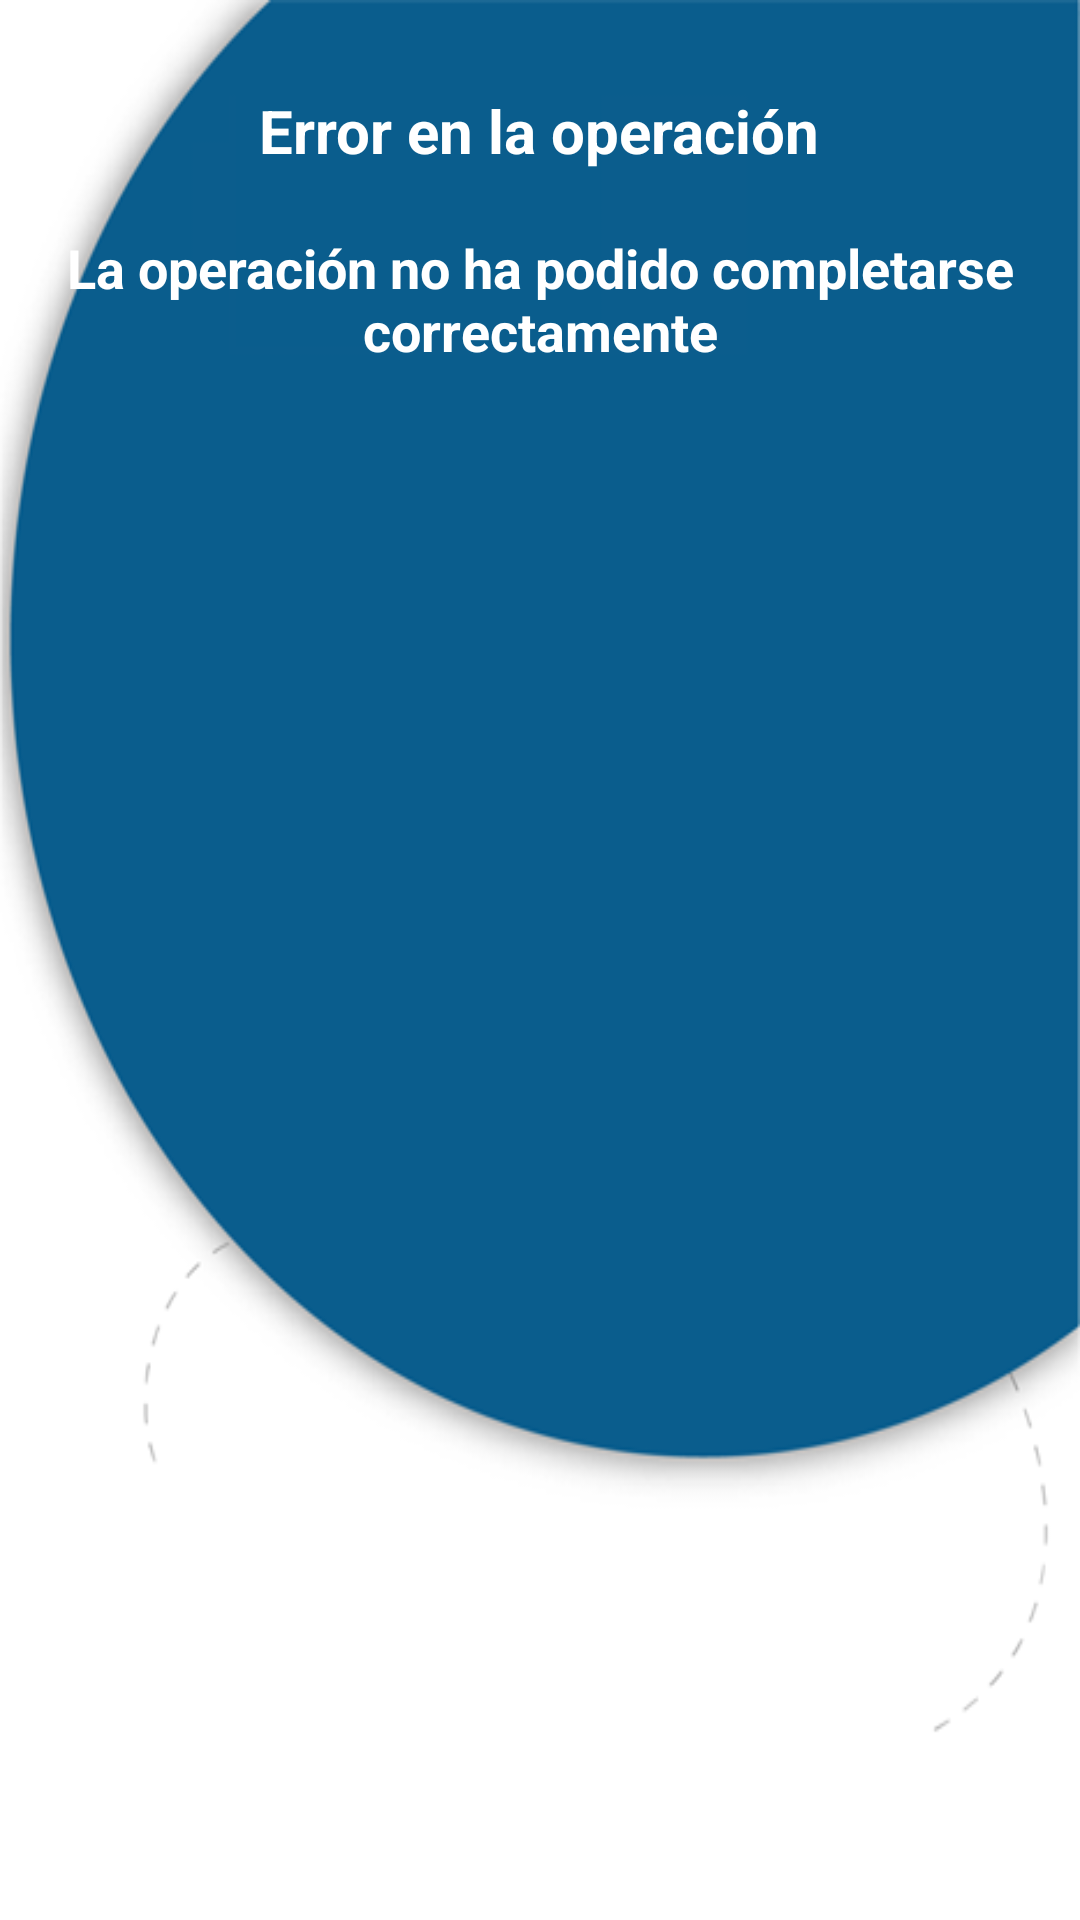

This screen was rendered from an Android layout file. Write that file and the resources it references.
<!-- AndroidManifest.xml: fallback theme Theme.MaterialComponents.DayNight.NoActionBar -->
<!-- res/layout/nfcact2.xml -->
<?xml version="1.0" encoding="utf-8"?>
<LinearLayout xmlns:android="http://schemas.android.com/apk/res/android"
    android:layout_width="fill_parent"
    android:layout_height="fill_parent"
    android:background="@drawable/fondo_limpio_800"
    android:orientation="vertical">

    <ImageView
        android:layout_width="fill_parent"
        android:layout_height="wrap_content"
        android:adjustViewBounds="true"
        android:contentDescription="@string/str_logo_desc"
        android:scaleType="centerCrop"
        android:src="@drawable/banner_dgp_red"
        android:visibility="gone" />

    <RelativeLayout
        android:layout_width="fill_parent"
        android:layout_height="fill_parent">

        <ImageView
            android:id="@+id/resultimg"
            android:visibility="visible"
            android:adjustViewBounds="true"
            android:src="@drawable/checked_false"
            android:contentDescription="@string/str_logo_desc"
            android:layout_marginTop="30dp"
            android:layout_gravity="center_horizontal"
            android:layout_width="wrap_content"
            android:layout_height="wrap_content"
            android:layout_alignParentTop="true"
            android:layout_centerHorizontal="true"/>

        <TextView
            android:id="@+id/tituloresultado"
            android:layout_width="wrap_content"
            android:layout_height="wrap_content"
            android:contentDescription="@string/str_logo_desc"
            android:text="@string/result_nok_title"
            android:textColor="#FFFFFF"
            android:textSize="20sp"
            android:textStyle="bold"
            android:layout_below="@+id/resultimg"
            android:layout_centerHorizontal="true" />

        <TextView
            android:id="@+id/textoresultado"
            android:layout_height="wrap_content"
            android:layout_width="match_parent"
            android:layout_margin="20dip"
            android:gravity="center"
            android:layout_below="@+id/tituloresultado"
            android:text="@string/result_nok_description"
            android:textColor="#FFFFFF"
            android:textSize="18sp"
            android:textStyle="bold"/>

        <Button
            android:id="@+id/butVolver"
            style="?android:attr/buttonBarButtonStyle"
            android:layout_width="110dp"
            android:layout_height="110dp"
            android:background="@drawable/xmlopcion_w_volver"
            android:layout_marginBottom="60dp"
            android:layout_alignParentBottom="true"
            android:layout_alignParentStart="true" />

        <Button
            android:id="@+id/butConfigurar"
            style="?android:attr/buttonBarButtonStyle"
            android:layout_width="120sp"
            android:layout_height="120sp"
            android:layout_alignParentBottom="true"
            android:layout_alignParentEnd="true"
            android:layout_marginBottom="10dp"
            android:layout_marginRight="40dp"
            android:background="@drawable/xmlopcion_w_config"
            android:visibility="gone" />
    </RelativeLayout>
</LinearLayout>
<!-- resources referenced by this layout -->
<resources>
  <!-- drawable fondo_limpio_800: png bitmap (drawable, 33478 bytes) -->
  <!-- drawable xmlopcion_w_config (drawable) -->
  <?xml version="1.0" encoding="utf-8"?>
  <selector xmlns:android="http://schemas.android.com/apk/res/android">
      <item android:drawable="@drawable/btn_w_config_pulsado"
            android:state_pressed="true" />
      <item android:drawable="@drawable/btn_w_config"
            android:state_focused="true" />
      <item android:drawable="@drawable/btn_w_config" />
  </selector>
  <!-- drawable xmlopcion_w_volver (drawable) -->
  <?xml version="1.0" encoding="utf-8"?>
  <selector xmlns:android="http://schemas.android.com/apk/res/android">
      <item android:drawable="@drawable/btn_w_volver_pulsado"
            android:state_pressed="true" />
      <item android:drawable="@drawable/btn_w_volver"
            android:state_focused="true" />
      <item android:drawable="@drawable/btn_w_volver" />
  </selector>
  <string name="result_nok_description">La operación no ha podido completarse correctamente</string>
  <string name="result_nok_title">Error en la operación</string>
  <string name="str_logo_desc">DNI electrónico</string>
  <!-- drawable btn_w_config_pulsado: png bitmap (drawable, 75136 bytes) -->
  <!-- drawable btn_w_config: png bitmap (drawable, 17612 bytes) -->
  <!-- drawable btn_w_volver_pulsado: png bitmap (drawable, 56727 bytes) -->
  <!-- drawable btn_w_volver: png bitmap (drawable, 15674 bytes) -->
</resources>
